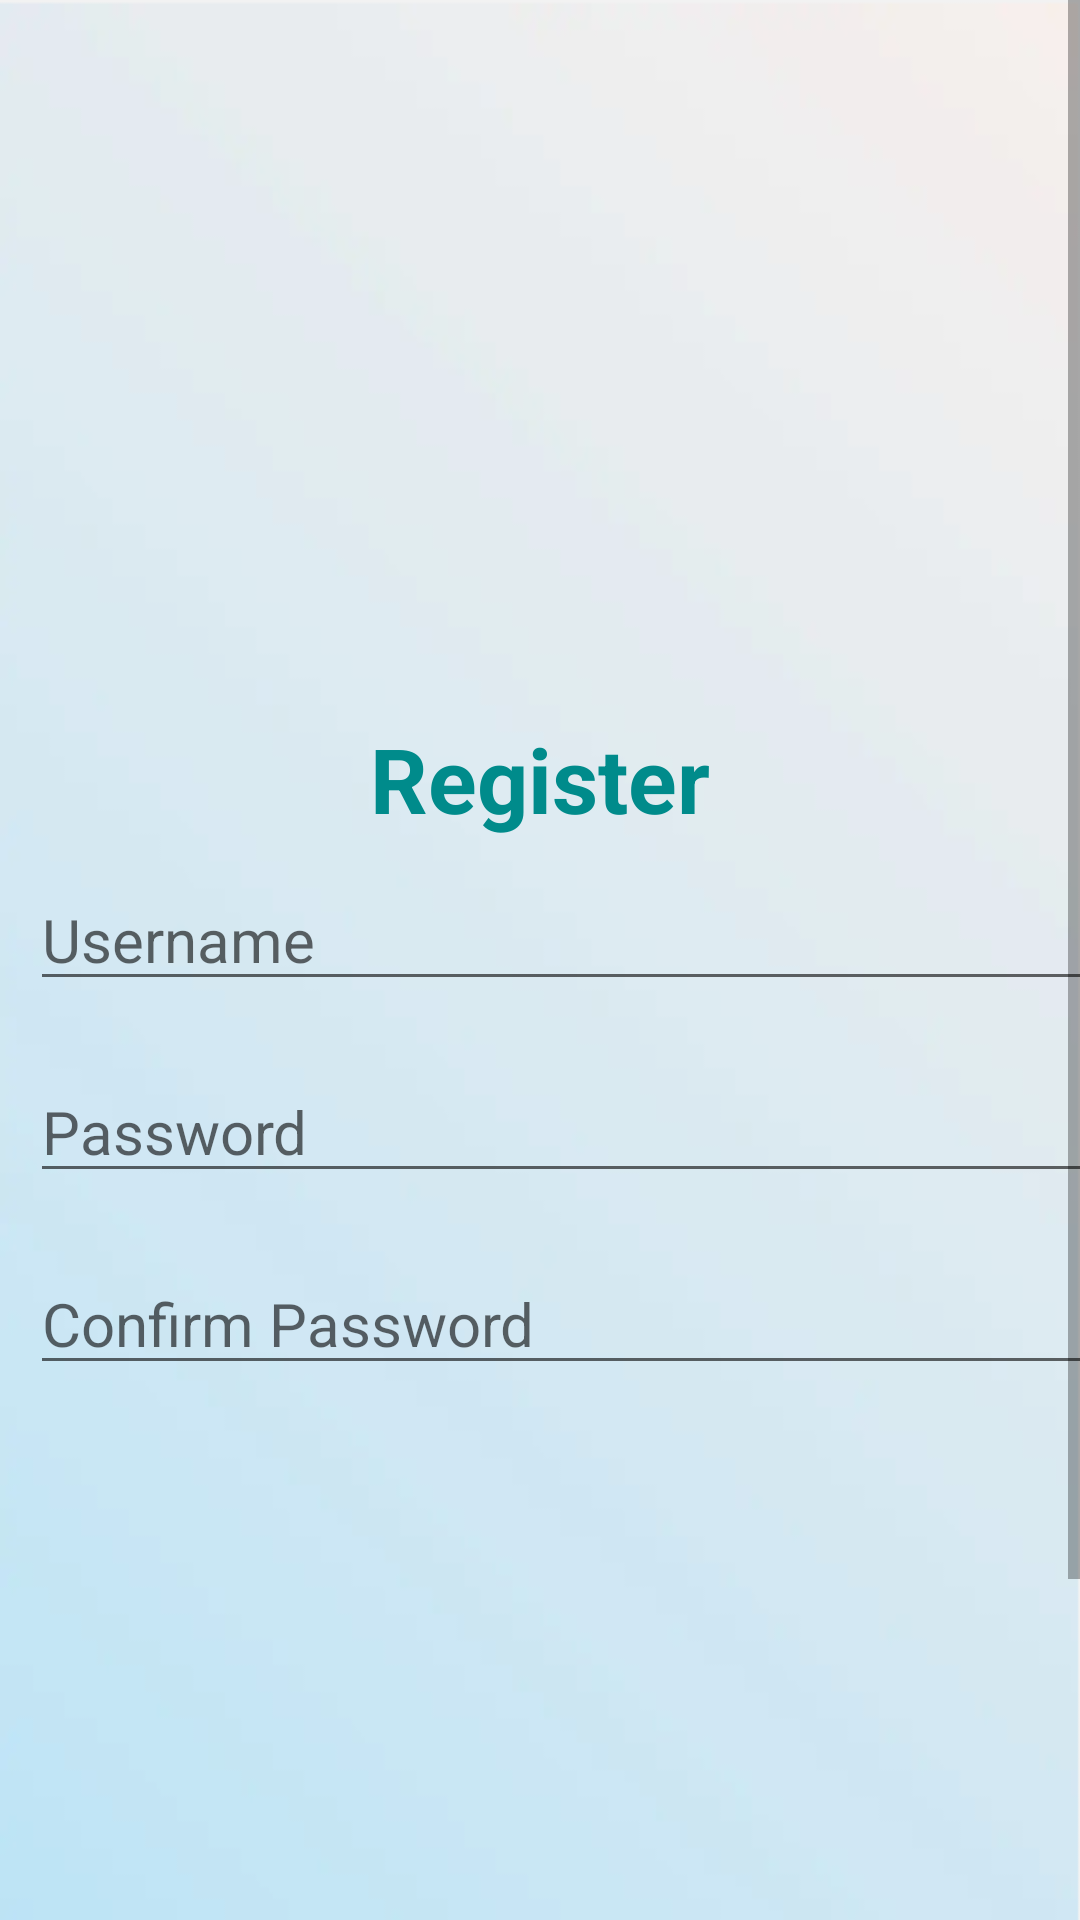

The Android layout XML behind this screen, and the referenced resources:
<!-- AndroidManifest.xml: application theme Theme.Warehouse -->
<!-- res/layout/activity_register.xml -->
<?xml version="1.0" encoding="utf-8"?>
<ScrollView xmlns:android="http://schemas.android.com/apk/res/android"
    android:id="@+id/activity_login"
    android:layout_width="match_parent"
    android:layout_height="match_parent">
    <LinearLayout
        android:layout_width="match_parent"
        android:layout_height="wrap_content"
        android:orientation="vertical"
        android:background="@drawable/user">
        <View
            android:layout_width="match_parent"
            android:layout_height="36dp"
            android:layout_weight="1" />
        <ImageView
            android:id="@+id/warehouse_logo"
            android:layout_width="match_parent"
            android:layout_height="150dp"
            android:gravity="center"
            android:background="@android:color/transparent"
            android:src="@drawable/warehouse" />
        <TextView
            android:id="@+id/title_txt"
            android:layout_width="match_parent"
            android:layout_height="wrap_content"
            android:layout_marginTop="15dp"
            android:gravity="center"
            android:text="Register"
            android:textSize="30sp"
            android:textStyle="bold"
            android:textColor="@color/DarkCyan"/>
        <EditText
            android:id="@+id/username_ed"
            android:layout_width="380dp"
            android:layout_height="wrap_content"
            android:layout_margin="10dp"
            android:layout_marginTop="20dp"
            android:textSize="20sp"
            android:hint="Username" />
        <EditText
            android:id="@+id/password_ed"
            android:layout_width="380dp"
            android:layout_height="wrap_content"
            android:layout_margin="10dp"
            android:layout_marginTop="10dp"
            android:textSize="20sp"
            android:hint="Password" />
        <EditText
            android:id="@+id/repassword_ed"
            android:layout_width="380dp"
            android:layout_height="wrap_content"
            android:layout_margin="10dp"
            android:layout_marginTop="10dp"
            android:textSize="20sp"
            android:hint="Confirm Password" />
        <View
            android:layout_width="match_parent"
            android:layout_height="141dp"
            android:layout_weight="1" />
        <Button
            android:id="@+id/register_bt"
            android:layout_width="369dp"
            android:layout_height="wrap_content"
            android:layout_margin="20dp"
            android:layout_weight="1"
            android:textSize="25sp"
            android:background="@color/LightBLue"
            android:text="Register"/>
    </LinearLayout>
</ScrollView>
<!-- resources referenced by this layout -->
<resources>
  <color name="DarkCyan">#008B8B</color>
  <color name="LightBLue">#ADD8E6</color>
  <!-- drawable user: png bitmap (drawable, 39011 bytes) -->
  <style name="Theme.Warehouse" parent="Theme.MaterialComponents.DayNight.DarkActionBar.Bridge">
          
          <item name="colorPrimary">@color/purple_500</item>
          <item name="colorPrimaryVariant">@color/purple_700</item>
          <item name="colorOnPrimary">@color/white</item>
          
          <item name="colorSecondary">@color/teal_200</item>
          <item name="colorSecondaryVariant">@color/teal_700</item>
          <item name="colorOnSecondary">@color/black</item>
          
          <item name="android:statusBarColor" tools:targetApi="l">?attr/colorPrimaryVariant</item>
          
      </style>
  <color name="purple_500">#FF6200EE</color>
  <color name="purple_700">#FF3700B3</color>
  <color name="white">#FFFFFFFF</color>
  <color name="teal_200">#FF03DAC5</color>
  <color name="teal_700">#FF018786</color>
  <color name="black">#FF000000</color>
</resources>
